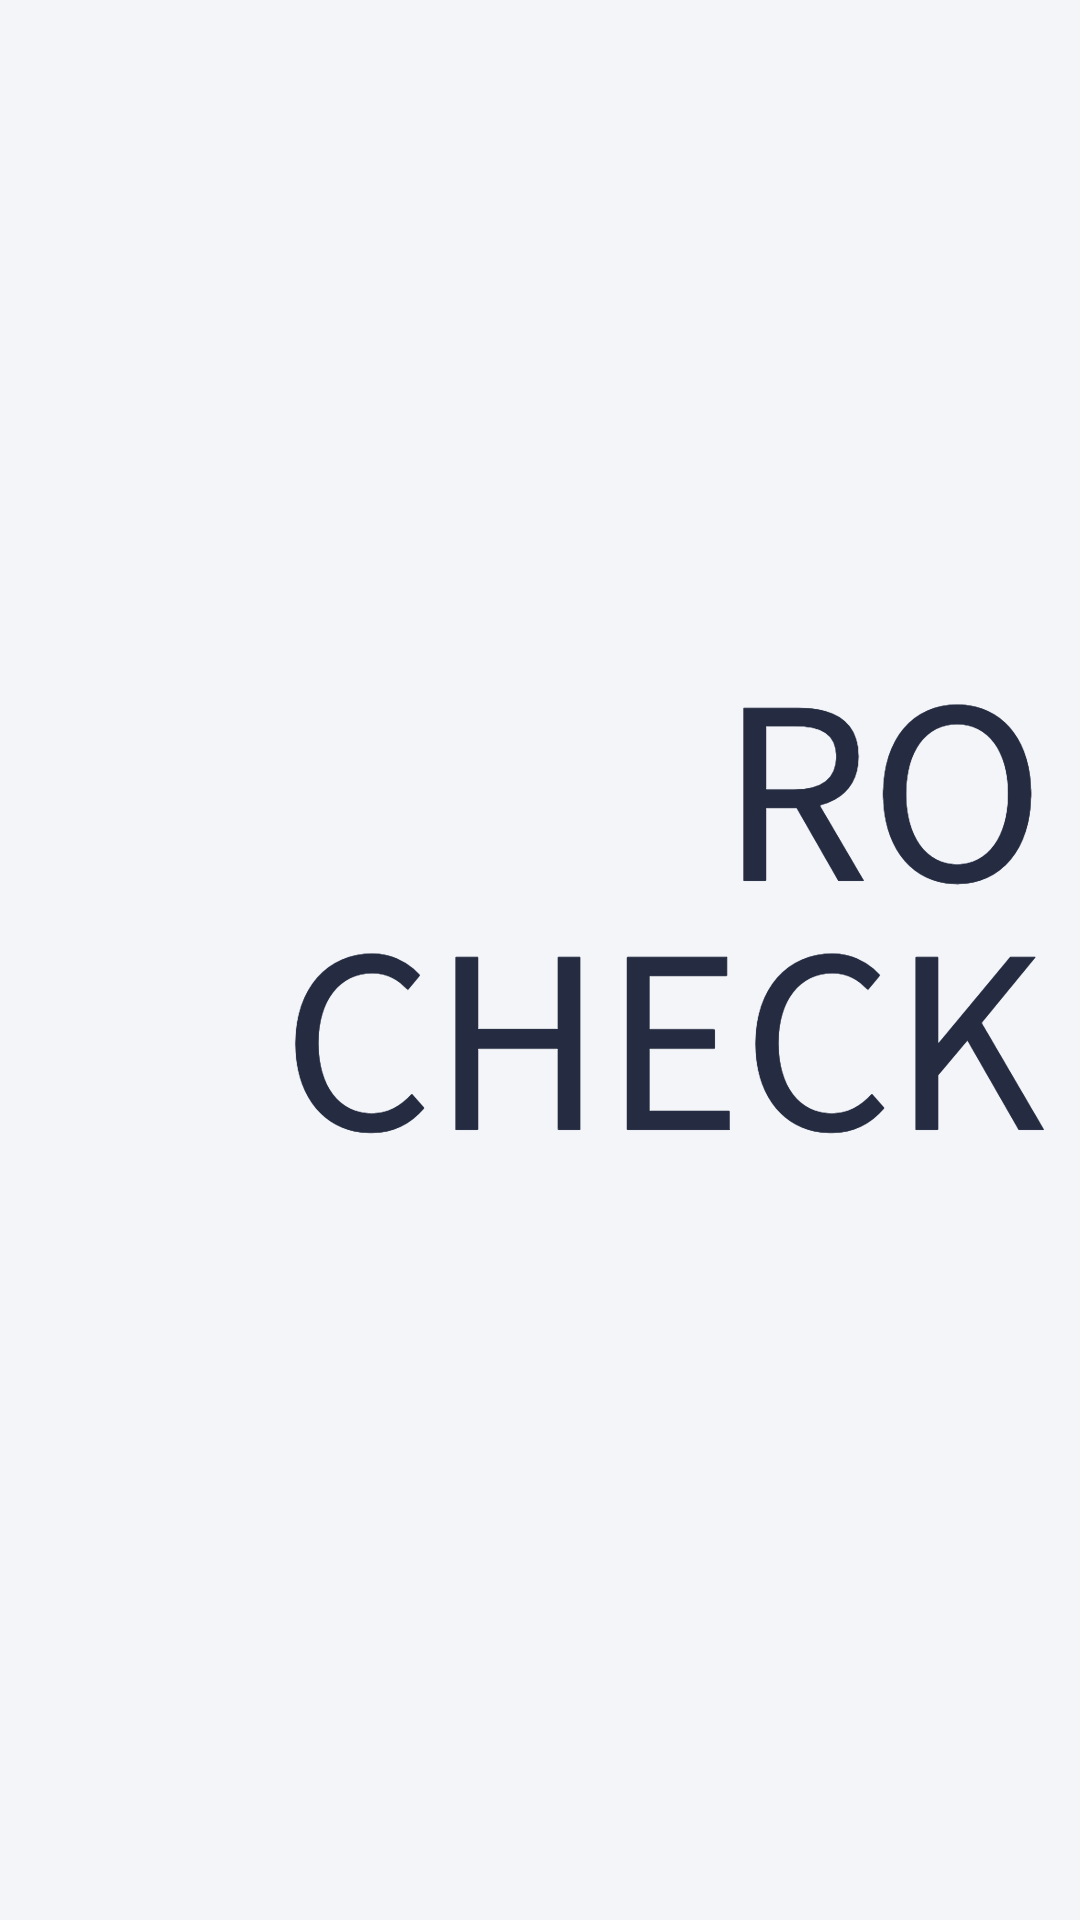

The Android layout XML behind this screen, and the referenced resources:
<!-- AndroidManifest.xml: application theme Theme.RoaCheckList -->
<!-- res/layout/activity_splash.xml -->
<?xml version="1.0" encoding="utf-8"?>
<androidx.constraintlayout.widget.ConstraintLayout
    xmlns:android="http://schemas.android.com/apk/res/android"
    xmlns:tools="http://schemas.android.com/tools"
    xmlns:app="http://schemas.android.com/apk/res-auto"
    android:background="@color/text_color"
    android:layout_width="match_parent"
    android:layout_height="match_parent"
    tools:context=".ui.splash.SplashActivity">

    <ImageView
        android:id="@+id/iv_splash"
        android:layout_width="match_parent"
        android:layout_height="0dp"
        android:src="@drawable/rocheck_logo"
        app:layout_constraintDimensionRatio="1:1"
        app:layout_constraintTop_toTopOf="parent"
        app:layout_constraintEnd_toEndOf="parent"
        app:layout_constraintStart_toStartOf="parent"
        app:layout_constraintBottom_toBottomOf="parent"/>

  </androidx.constraintlayout.widget.ConstraintLayout>
<!-- resources referenced by this layout -->
<resources>
  <color name="text_color">#fff4f5f9</color>
  <!-- drawable rocheck_logo: png bitmap (drawable, 60256 bytes) -->
  <style name="Theme.RoaCheckList" parent="Theme.MaterialComponents.Light.NoActionBar">
          
          <item name="colorPrimary">@color/primary_color</item>
          <item name="colorPrimaryVariant">@color/primary_color</item>
          <item name="colorOnPrimary">@color/white</item>
          <item name="colorControlHighlight">@color/accent_color</item>
          
          <item name="colorSecondary">@color/primary_color</item>
          <item name="colorSecondaryVariant">@color/primary_color</item>
          <item name="colorOnSecondary">@color/black</item>
          
          <item name="android:statusBarColor" tools:targetApi="l">?attr/colorPrimaryVariant</item>
          
          <item name="android:windowDisablePreview">true</item>
          <item name="android:windowBackground">@color/text_color</item>
          <item name="android:windowIsTranslucent">true</item>
      </style>
  <color name="primary_color">#ff252c41</color>
  <color name="white">#FFFFFFFF</color>
  <color name="accent_color">#ffdddfe6</color>
  <color name="black">#FF000000</color>
</resources>
